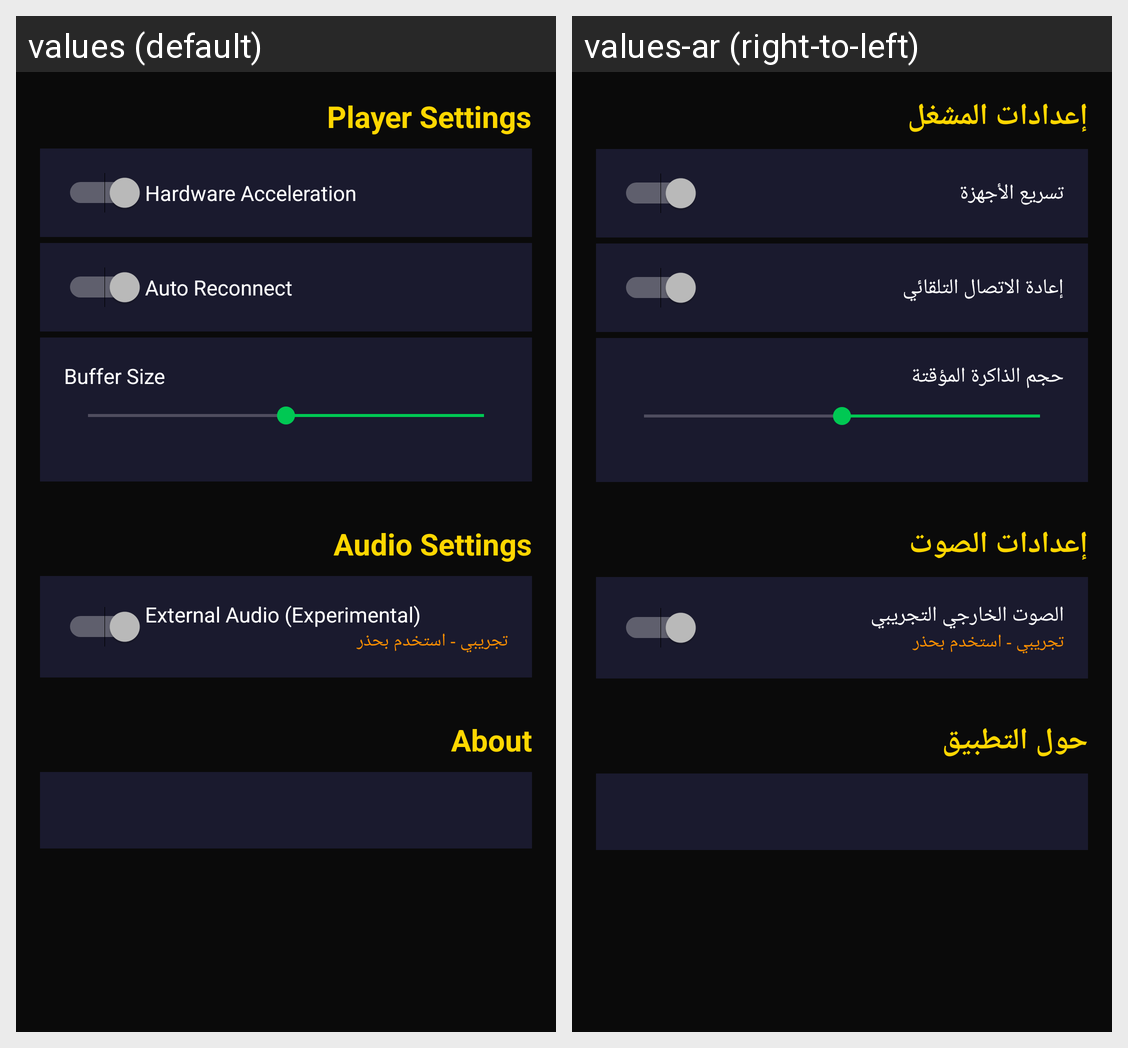

The Android screen above is rendered under two locales of the same app. Produce the string resources it draws, with the default and per-locale values.
Android screen res/layout/activity_settings.xml rendered under 2 locales, left to right: values (default), values-ar (right-to-left). Device: Nexus 5 (rendered at 1080×1920; each locale shown at half size, 540×960, under a caption strip naming it); theme Theme.SportivTV.
Strings drawn on this screen, with the default value and each locale's value (text and hints the layout hard-codes, and strings that could not be matched under every locale, appear in the picture but are not listed):

settings_player
  values: Player Settings
  values-ar: إعدادات المشغل

settings_hw_accel
  values: Hardware Acceleration
  values-ar: تسريع الأجهزة

settings_auto_reconnect
  values: Auto Reconnect
  values-ar: إعادة الاتصال التلقائي

settings_buffer_size
  values: Buffer Size
  values-ar: حجم الذاكرة المؤقتة

settings_audio
  values: Audio Settings
  values-ar: إعدادات الصوت

settings_external_audio
  values: External Audio (Experimental)
  values-ar: الصوت الخارجي التجريبي

settings_about
  values: About
  values-ar: حول التطبيق
